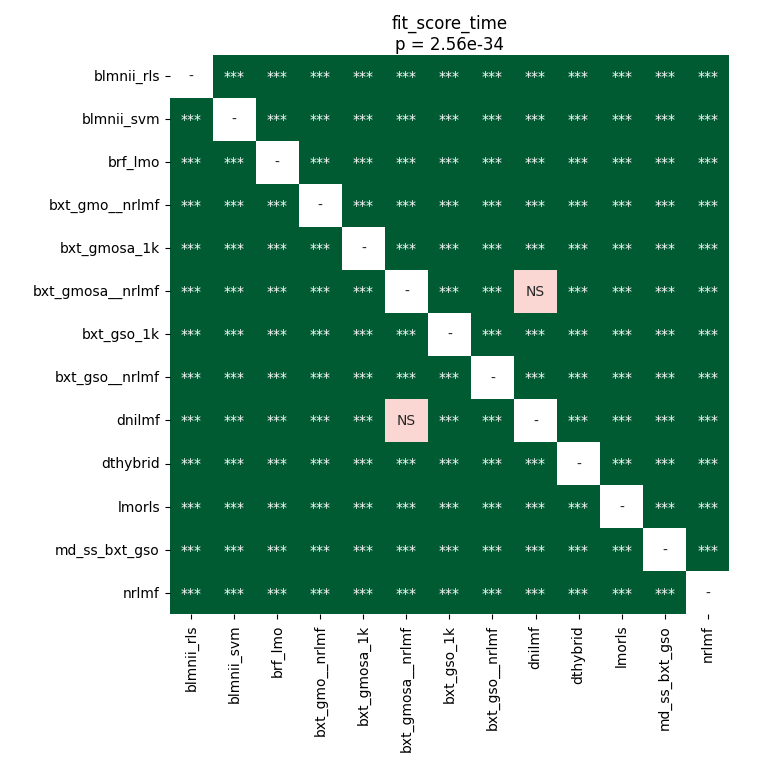

Values plotted in this chart, from the file beside it:
	blmnii_rls	blmnii_svm	brf_lmo	bxt_gmo__nrlmf	bxt_gmosa_1k	bxt_gmosa__nrlmf	bxt_gso_1k	bxt_gso__nrlmf	dnilmf	dthybrid	lmorls	md_ss_bxt_gso	nrlmf
blmnii_rls	1.0	3.132067228618421e-05	3.132067228618421e-05	3.132067228618421e-05	3.132067228618421e-05	3.132067228618421e-05	3.132067228618421e-05	3.132067228618421e-05	3.132067228618421e-05	3.132067228618421e-05	3.132067228618421e-05	3.132067228618421e-05	3.132067228618421e-05
blmnii_svm	3.132067228618421e-05	1.0	3.132067228618421e-05	3.132067228618421e-05	3.132067228618421e-05	3.132067228618421e-05	3.132067228618421e-05	3.132067228618421e-05	3.132067228618421e-05	3.132067228618421e-05	3.132067228618421e-05	3.132067228618421e-05	3.132067228618421e-05
brf_lmo	3.132067228618421e-05	3.132067228618421e-05	1.0	3.132067228618421e-05	3.132067228618421e-05	3.132067228618421e-05	3.132067228618421e-05	3.132067228618421e-05	3.132067228618421e-05	3.132067228618421e-05	3.132067228618421e-05	3.132067228618421e-05	3.132067228618421e-05
bxt_gmo__nrlmf	3.132067228618421e-05	3.132067228618421e-05	3.132067228618421e-05	1.0	3.132067228618421e-05	3.132067228618421e-05	3.132067228618421e-05	3.132067228618421e-05	3.132067228618421e-05	3.132067228618421e-05	3.132067228618421e-05	3.132067228618421e-05	3.132067228618421e-05
bxt_gmosa_1k	3.132067228618421e-05	3.132067228618421e-05	3.132067228618421e-05	3.132067228618421e-05	1.0	3.132067228618421e-05	3.132067228618421e-05	3.132067228618421e-05	3.132067228618421e-05	3.132067228618421e-05	3.132067228618421e-05	3.132067228618421e-05	3.132067228618421e-05
bxt_gmosa__nrlmf	3.132067228618421e-05	3.132067228618421e-05	3.132067228618421e-05	3.132067228618421e-05	3.132067228618421e-05	1.0	3.132067228618421e-05	3.132067228618421e-05	0.07391	3.132067228618421e-05	3.132067228618421e-05	3.132067228618421e-05	3.132067228618421e-05
bxt_gso_1k	3.132067228618421e-05	3.132067228618421e-05	3.132067228618421e-05	3.132067228618421e-05	3.132067228618421e-05	3.132067228618421e-05	1.0	3.132067228618421e-05	6.182782061688311e-05	3.132067228618421e-05	3.132067228618421e-05	3.132067228618421e-05	3.132067228618421e-05
bxt_gso__nrlmf	3.132067228618421e-05	3.132067228618421e-05	3.132067228618421e-05	3.132067228618421e-05	3.132067228618421e-05	3.132067228618421e-05	3.132067228618421e-05	1.0	3.132067228618421e-05	3.132067228618421e-05	3.132067228618421e-05	3.132067228618421e-05	3.132067228618421e-05
dnilmf	3.132067228618421e-05	3.132067228618421e-05	3.132067228618421e-05	3.132067228618421e-05	3.132067228618421e-05	0.07391	6.182782061688311e-05	3.132067228618421e-05	1.0	3.132067228618421e-05	3.132067228618421e-05	3.132067228618421e-05	3.132067228618421e-05
dthybrid	3.132067228618421e-05	3.132067228618421e-05	3.132067228618421e-05	3.132067228618421e-05	3.132067228618421e-05	3.132067228618421e-05	3.132067228618421e-05	3.132067228618421e-05	3.132067228618421e-05	1.0	3.132067228618421e-05	3.132067228618421e-05	3.132067228618421e-05
lmorls	3.132067228618421e-05	3.132067228618421e-05	3.132067228618421e-05	3.132067228618421e-05	3.132067228618421e-05	3.132067228618421e-05	3.132067228618421e-05	3.132067228618421e-05	3.132067228618421e-05	3.132067228618421e-05	1.0	3.132067228618421e-05	3.132067228618421e-05
md_ss_bxt_gso	3.132067228618421e-05	3.132067228618421e-05	3.132067228618421e-05	3.132067228618421e-05	3.132067228618421e-05	3.132067228618421e-05	3.132067228618421e-05	3.132067228618421e-05	3.132067228618421e-05	3.132067228618421e-05	3.132067228618421e-05	1.0	3.132067228618421e-05
nrlmf	3.132067228618421e-05	3.132067228618421e-05	3.132067228618421e-05	3.132067228618421e-05	3.132067228618421e-05	3.132067228618421e-05	3.132067228618421e-05	3.132067228618421e-05	3.132067228618421e-05	3.132067228618421e-05	3.132067228618421e-05	3.132067228618421e-05	1.0
